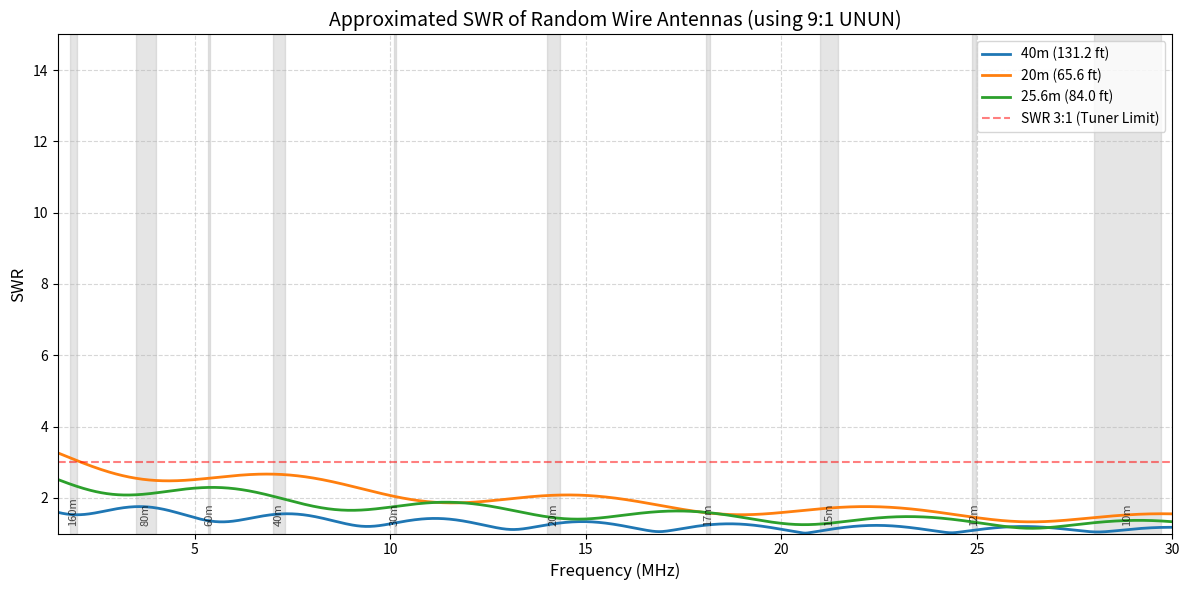

Here is the Python script that generated this plot:
import numpy as np
import matplotlib.pyplot as plt

def calculate_impedance(f_MHz, length_m):
    """
    Approximates the feedpoint impedance of an end-fed wire.
    Uses a lossy transmission line model to simulate the high/low impedance 
    cycles of a wire antenna across frequencies.
    """
    c = 299.792  # Speed of light in Mm/s
    wavelength = c / f_MHz
    beta = 2 * np.pi / wavelength
    
    # Antenna approximation parameters
    Z0 = 500  # Characteristic impedance of the wire in free space
    # The alpha factor simulates radiation resistance/loss. 
    # It increases slightly with frequency.
    alpha = 0.015 + (0.001 * f_MHz) 
    
    prop_gamma = alpha + 1j * beta
    
    # Impedance of an open-ended transmission line: Z = Z0 * coth(gamma * L)
    # Since numpy doesn't have coth, we use 1/tanh
    Z_ant = Z0 / np.tanh(prop_gamma * length_m)
    return Z_ant

def calculate_swr(Z_ant, Z_system=450):
    """
    Calculates SWR. Default Z_system is 450 ohms, simulating a 50-ohm 
    transceiver looking through a 9:1 UNUN.
    """
    # Reflection coefficient
    refl_coeff = np.abs((Z_ant - Z_system) / (Z_ant + Z_system))
    # SWR formula
    swr = (1 + refl_coeff) / (1 - refl_coeff)
    return swr

def main():
    # Frequency range: 1.5 MHz to 30 MHz (covering 160m to 10m)
    frequencies = np.linspace(1.5, 30.0, 1000)
    
    # Wire lengths to test (in meters)
    # 8.84m (~29ft), 12.5m (~41ft), 21.64m (~71ft) are classic random wire lengths
    lengths_to_test = [8.84, 12.5, 21.64, 25.6] 
    lengths_to_test = [40, 20, 25.6] 
    
    plt.figure(figsize=(12, 6))
    
    # Plot SWR for each length
    for length in lengths_to_test:
        Z_ant = calculate_impedance(frequencies, length)
        swr = calculate_swr(Z_ant, Z_system=450) # 9:1 UNUN assumed
        plt.plot(frequencies, swr, label=f'{length}m ({length * 3.28084:.1f} ft)', linewidth=2)

    # --- Highlight Ham Bands ---
    ham_bands = {
        '160m': (1.8, 2.0),
        '80m': (3.5, 4.0),
        '60m': (5.33, 5.40),
        '40m': (7.0, 7.3),
        '30m': (10.1, 10.15),
        '20m': (14.0, 14.35),
        '17m': (18.068, 18.168),
        '15m': (21.0, 21.45),
        '12m': (24.89, 24.99),
        '10m': (28.0, 29.7)
    }

    for band, (f_min, f_max) in ham_bands.items():
        plt.axvspan(f_min, f_max, color='gray', alpha=0.2)
        # Add label for the band slightly above the bottom
        plt.text(f_min + (f_max - f_min)/2, 1.2, band, 
                 horizontalalignment='center', verticalalignment='bottom', 
                 rotation=90, fontsize=8, alpha=0.7)

    # Chart formatting
    plt.title('Approximated SWR of Random Wire Antennas (using 9:1 UNUN)', fontsize=14)
    plt.xlabel('Frequency (MHz)', fontsize=12)
    plt.ylabel('SWR', fontsize=12)
    plt.ylim(1, 15)  # Cap SWR at 15 for readability (tuners usually max out at 10:1)
    plt.xlim(1.5, 30)
    plt.axhline(y=3, color='r', linestyle='--', alpha=0.5, label='SWR 3:1 (Tuner Limit)')
    
    plt.grid(True, which='both', linestyle='--', alpha=0.5)
    plt.legend(loc='upper right')
    plt.tight_layout()
    
    plt.show()

if __name__ == "__main__":
    main()
